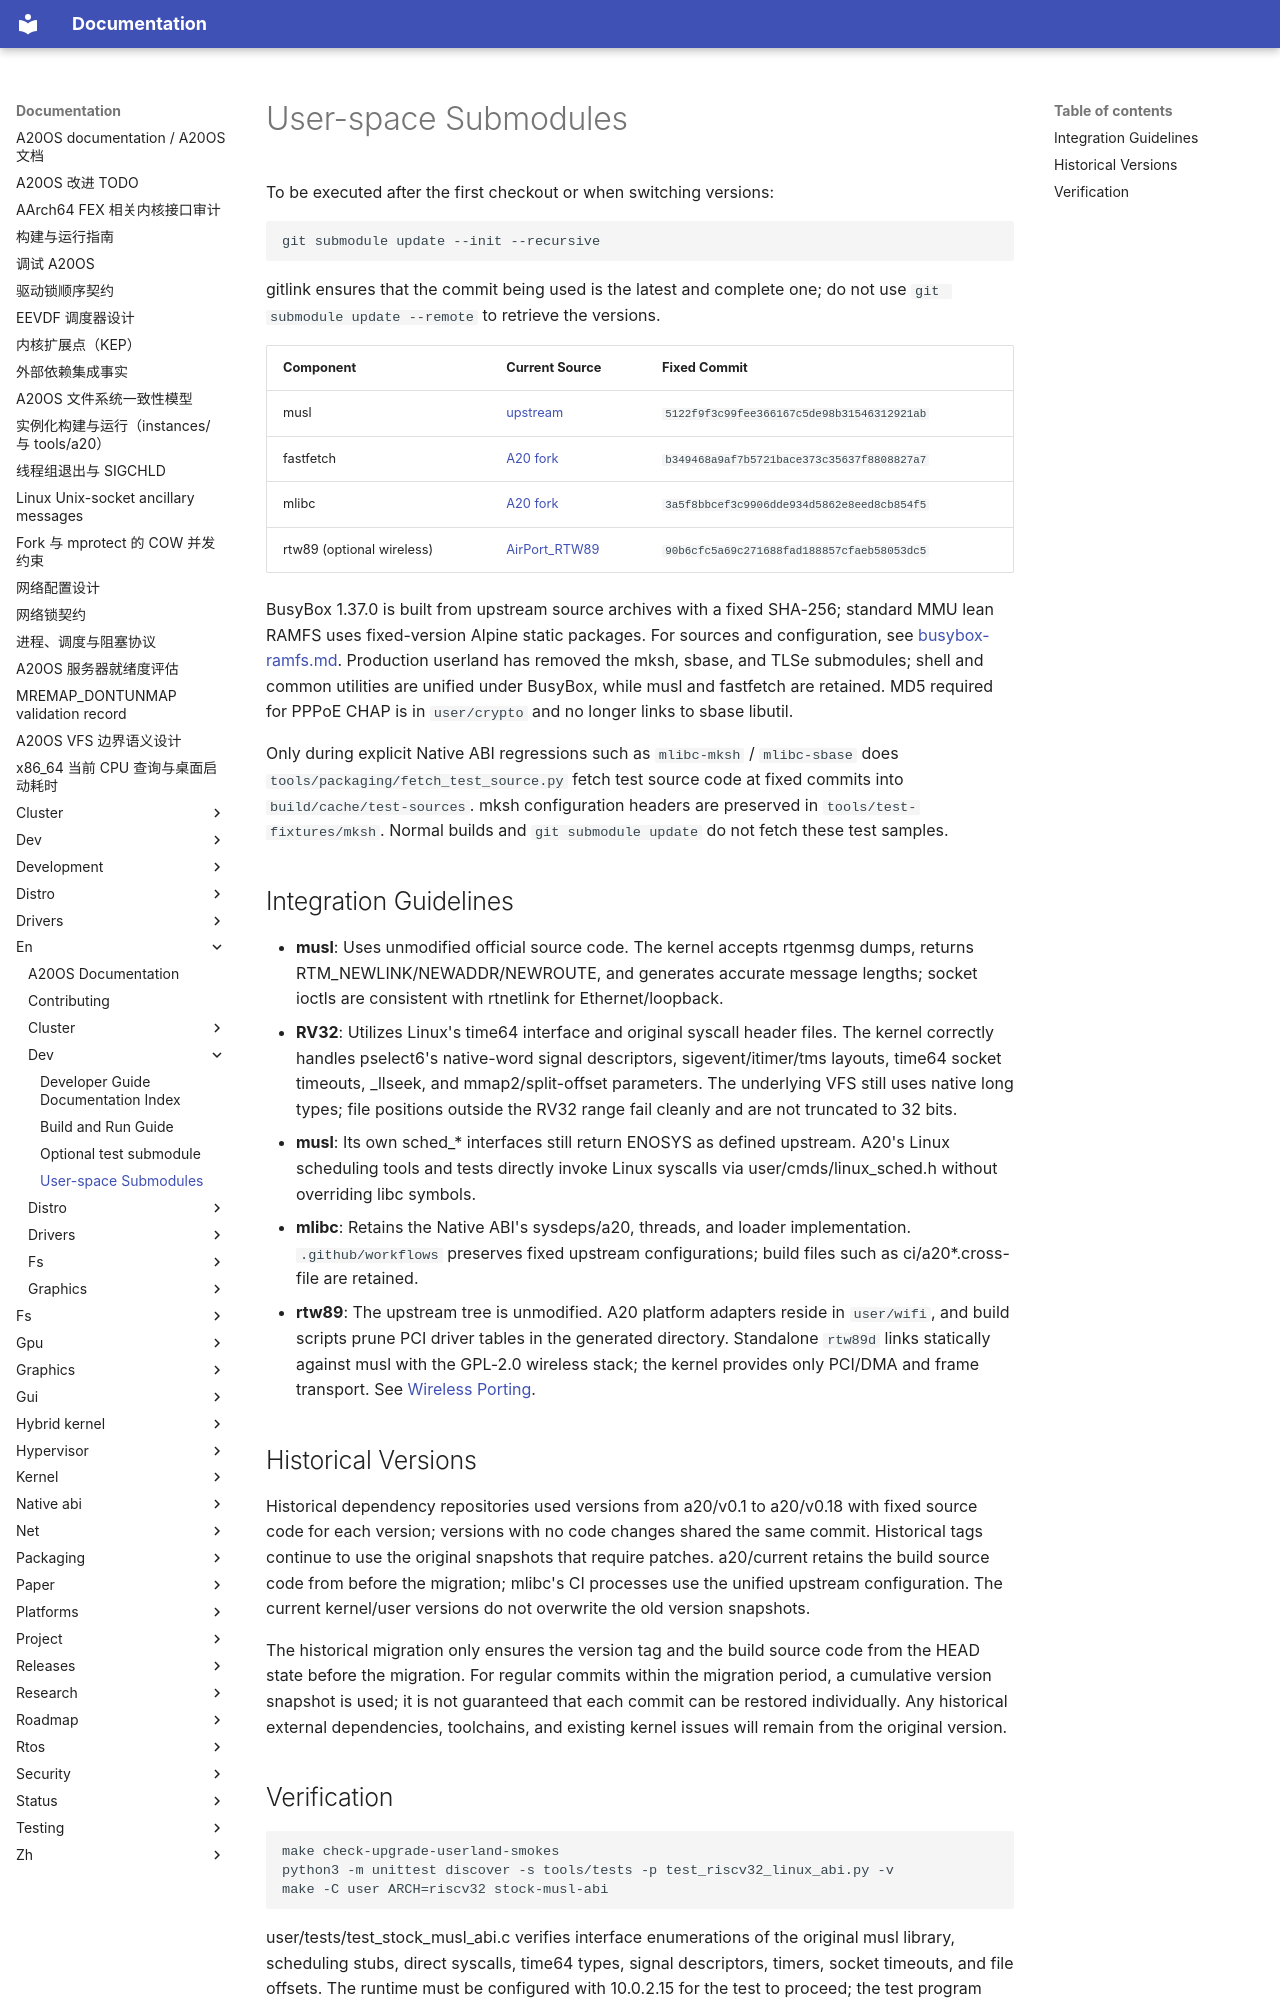

repository: fQwQf/A20OS · page: en/dev/userland-submodules/index.html · generator: mkdocs

# User-space Submodules

To be executed after the first checkout or when switching versions:

```sh
git submodule update --init --recursive
```

gitlink ensures that the commit being used is the latest and complete one; do not use `git submodule update --remote` to retrieve the versions.

| Component | Current Source | Fixed Commit |
| --- | --- | --- |
| musl | [upstream](https://git.musl-libc.org/git/musl) | `5122f9f3c99fee366167c5de98b31546312921ab` |
| fastfetch | [A20 fork](https://github.com/fQwQf/fastfetch) | `b349468a9af7b5721bace373c35637f8808827a7` |
| mlibc | [A20 fork](https://github.com/fQwQf/mlibc) | `3a5f8bbcef3c9906dde934d5862e8eed8cb854f5` |
| rtw89 (optional wireless) | [AirPort_RTW89](https://github.com/FranciumOS-org/AirPort_RTW89) | `90b6cfc5a69c271688fad188857cfaeb58053dc5` |

BusyBox 1.37.0 is built from upstream source archives with a fixed SHA-256; standard MMU lean RAMFS uses fixed-version Alpine static packages. For sources and configuration, see [busybox-ramfs.md](busybox-ramfs.md). Production userland has removed the mksh, sbase, and TLSe submodules; shell and common utilities are unified under BusyBox, while musl and fastfetch are retained. MD5 required for PPPoE CHAP is in `user/crypto` and no longer links to sbase libutil.

Only during explicit Native ABI regressions such as `mlibc-mksh` / `mlibc-sbase` does `tools/packaging/fetch_test_source.py` fetch test source code at fixed commits into `build/cache/test-sources`. mksh configuration headers are preserved in `tools/test-fixtures/mksh`. Normal builds and `git submodule update` do not fetch these test samples.

## Integration Guidelines

- **musl**: Uses unmodified official source code. The kernel accepts rtgenmsg dumps, returns RTM_NEWLINK/NEWADDR/NEWROUTE, and generates accurate message lengths; socket ioctls are consistent with rtnetlink for Ethernet/loopback.
- **RV32**: Utilizes Linux's time64 interface and original syscall header files. The kernel correctly handles pselect6's native-word signal descriptors, sigevent/itimer/tms layouts, time64 socket timeouts, _llseek, and mmap2/split-offset parameters. The underlying VFS still uses native long types; file positions outside the RV32 range fail cleanly and are not truncated to 32 bits.
- **musl**: Its own sched_* interfaces still return ENOSYS as defined upstream. A20's Linux scheduling tools and tests directly invoke Linux syscalls via user/cmds/linux_sched.h without overriding libc symbols.
- **mlibc**: Retains the Native ABI's sysdeps/a20, threads, and loader implementation. `.github/workflows` preserves fixed upstream configurations; build files such as ci/a20*.cross-file are retained.
- **rtw89**: The upstream tree is unmodified. A20 platform adapters reside in `user/wifi`, and build scripts prune PCI driver tables in the generated directory. Standalone `rtw89d` links statically against musl with the GPL-2.0 wireless stack; the kernel provides only PCI/DMA and frame transport. See [Wireless Porting](../drivers/classes/rtl8852be-wifi.md).

## Historical Versions

Historical dependency repositories used versions from a20/v0.1 to a20/v0.18 with fixed source code for each version; versions with no code changes shared the same commit. Historical tags continue to use the original snapshots that require patches. a20/current retains the build source code from before the migration; mlibc's CI processes use the unified upstream configuration. The current kernel/user versions do not overwrite the old version snapshots.

The historical migration only ensures the version tag and the build source code from the HEAD state before the migration. For regular commits within the migration period, a cumulative version snapshot is used; it is not guaranteed that each commit can be restored individually. Any historical external dependencies, toolchains, and existing kernel issues will remain from the original version.
